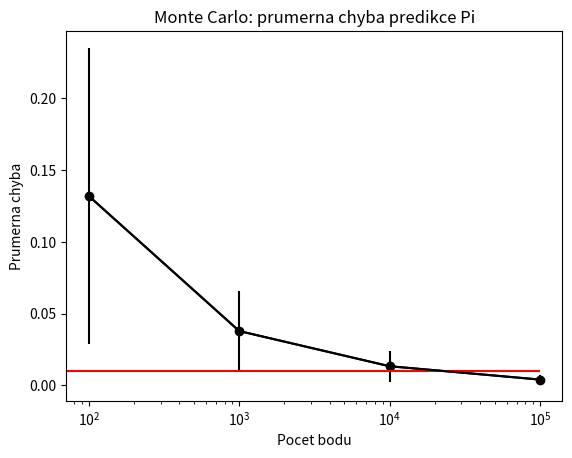

Here is the Python script that generated this plot:
#!/bin/python 3
#encoding='UTF8'

import matplotlib
import numpy as np
import matplotlib.pyplot as plt

import random


def NagenerujSouradnice(PocetBodu):
	kruh = 0
	celkem = 0
	x = [random.uniform(0, 1) for i in range(PocetBodu)]
	y = [random.uniform(0, 1) for i in range(PocetBodu)]

	for a, b in zip(x,y):
		r = a**2 + b**2 	#vzdalenost od stredu (r^2 == 1)
		if r <= 1:
			kruh += 1
		celkem += 1
	return(x,y, kruh, celkem)

# rovnice kruznice se stredem v pocatku: r^2 = x^2 + y^2
# vykresleni na efekt
body_kruznice = [random.uniform(0, 1) for i in range(10000)]
body_kruznice_y = [np.sqrt(1 - x**2) for x in body_kruznice]

chyby = {}
std = {}
for pocet_bodu in [100, 1000, 10000, 100000]:
	hodnoty_odchylek = []
	for opakovani in range(100):
		x, y, kruh, celkem = NagenerujSouradnice(pocet_bodu)
		hodnoty_odchylek.append( np.abs( np.pi - (4 * kruh / celkem) ) )
	chyby[pocet_bodu] = round( np.mean(hodnoty_odchylek), 4)
	std[pocet_bodu] = round( np.mean( np.std(hodnoty_odchylek) ), 4)

print(chyby.values())
print(std.values())

fig = plt.figure()
ax = fig.add_subplot(111)
plt.scatter(chyby.keys(), chyby.values(), color = "black")
plt.plot(chyby.keys(), chyby.values(), color = "black")
plt.errorbar(chyby.keys(), chyby.values(), std.values(), marker='', color = "black")
plt.hlines(y= 10e-3, xmin = 0, xmax = 10e4, color="red")
plt.xscale(value="log")
plt.title("Monte Carlo: prumerna chyba predikce Pi")
plt.xlabel("Pocet bodu")
plt.ylabel("Prumerna chyba")
plt.show()

# plot vizualizace ulohy

# fig = plt.figure()
# ax = fig.add_subplot(111)
# plt.xlim(0,1)
# plt.ylim(0,1)
# ax.set_aspect('equal', adjustable='box')
# plt.scatter(x, y, color = "blue")
# plt.scatter(body_kruznice, body_kruznice_y, marker = ".", color ="black")
# plt.show()
